Run: headless pygame with SDL's dummy video driver; simulated clock (each Clock.tick advances the game by its frame time, no real sleeping); random seed 0; keys injected as events and as key.get_pressed() state; no mouse input.
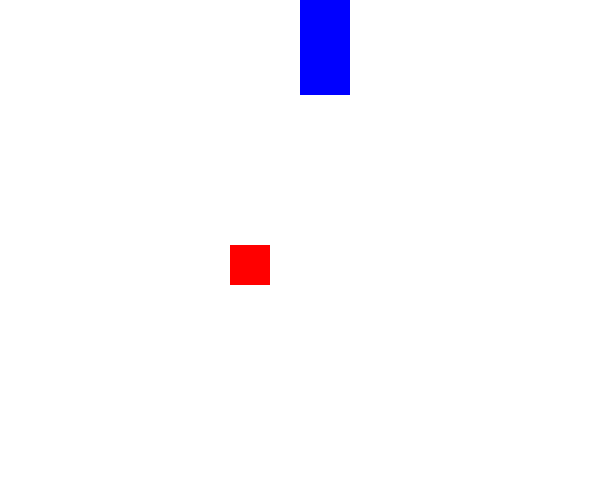
Frame 1 of 4 · flips 1–60 · no input
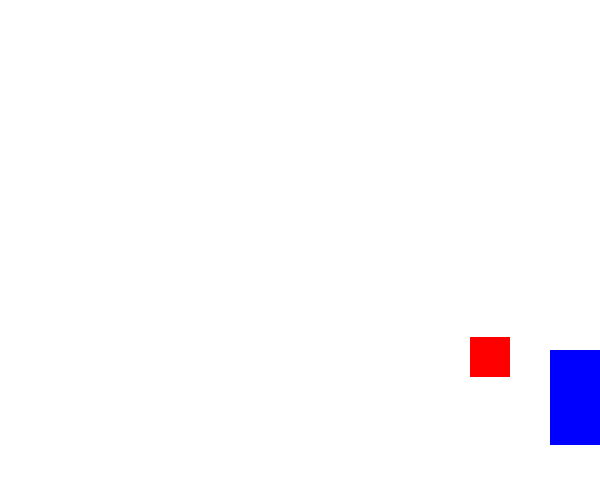
Frame 2 of 4 · flips 61–180 · tapped SPACE, RETURN · held RIGHT (→), D
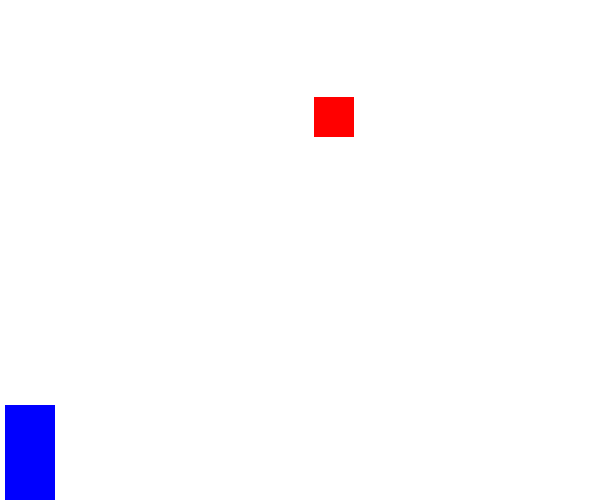
Frame 3 of 4 · flips 181–300 · held DOWN (↓), S
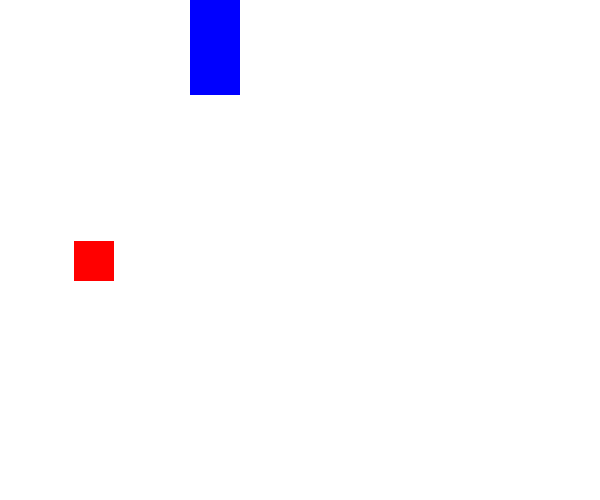
Frame 4 of 4 · flips 301–420 · held LEFT (←), A, UP (↑), W

The pygame program that drew these frames:

import pygame
from pygame.locals import *

# Initialize the game engine
pygame.init()

# Set up the window (surface)
DISPLAYSURF = pygame.display.set_mode((600, 500))

# Clock variables
FPS = 30
fpsClock = pygame.time.Clock()

# Colors in RGB Values
BLACK = (0, 0, 0)
WHITE = (255, 255, 255)
RED = (255, 0, 0)
GREEN = (0, 255, 0)
BLUE = (0, 0, 255)

# Create player
moveXPlayer = 0
moveYPlayer = 0
playerWid = 50
playerHght = 95
playerRect = pygame.Rect(moveXPlayer, moveYPlayer, playerWid, playerHght)
moveAmnt = 5

# Create Enemy
enemyStartX = 110
enemyStartY = 125
enemyWid = 40
enemyHght = 40
enemyRect = pygame.Rect(enemyStartX, enemyStartY, enemyWid, enemyHght)
enemyMoveX = 2
enemyMoveY = 2

while True:
    for event in pygame.event.get():
        if event.type == pygame.QUIT:
            pygame.quit()

    # Set background color to white
    DISPLAYSURF.fill(WHITE)

    # Move player
    if moveYPlayer == 0 and playerRect.right < DISPLAYSURF.get_width():
        # Move right
        playerRect.left += moveAmnt
        moveXPlayer += moveAmnt
    elif moveXPlayer == DISPLAYSURF.get_width() - playerRect.width and playerRect.bottom < DISPLAYSURF.get_height():
        # Move down
        playerRect.top += moveAmnt
        moveYPlayer += moveAmnt
    elif moveYPlayer == DISPLAYSURF.get_height() - playerRect.height and playerRect.left > 0:
        # Move left
        playerRect.left -= moveAmnt
        moveXPlayer -= moveAmnt
    elif moveXPlayer == 0 and playerRect.top > 0:
        # Move up
        playerRect.top -= moveAmnt
        moveYPlayer -= moveAmnt

    # Draw player using the Rect Object
    pygame.draw.rect(DISPLAYSURF, BLUE, playerRect)

    # Move enemy
    enemyRect = enemyRect.move(enemyMoveX, enemyMoveY)
    if enemyRect.left < 50 or enemyRect.right > DISPLAYSURF.get_width() - 50:
        enemyMoveX *= -1
    if enemyRect.top < 50 or enemyRect.bottom > DISPLAYSURF.get_height() - 50:
        enemyMoveY *= -1

    # Draw enemy using the Rect Object
    pygame.draw.rect(DISPLAYSURF, RED, enemyRect)

    # Update the graphics
    pygame.display.update()

    # Clock tick
    fpsClock.tick(FPS)
